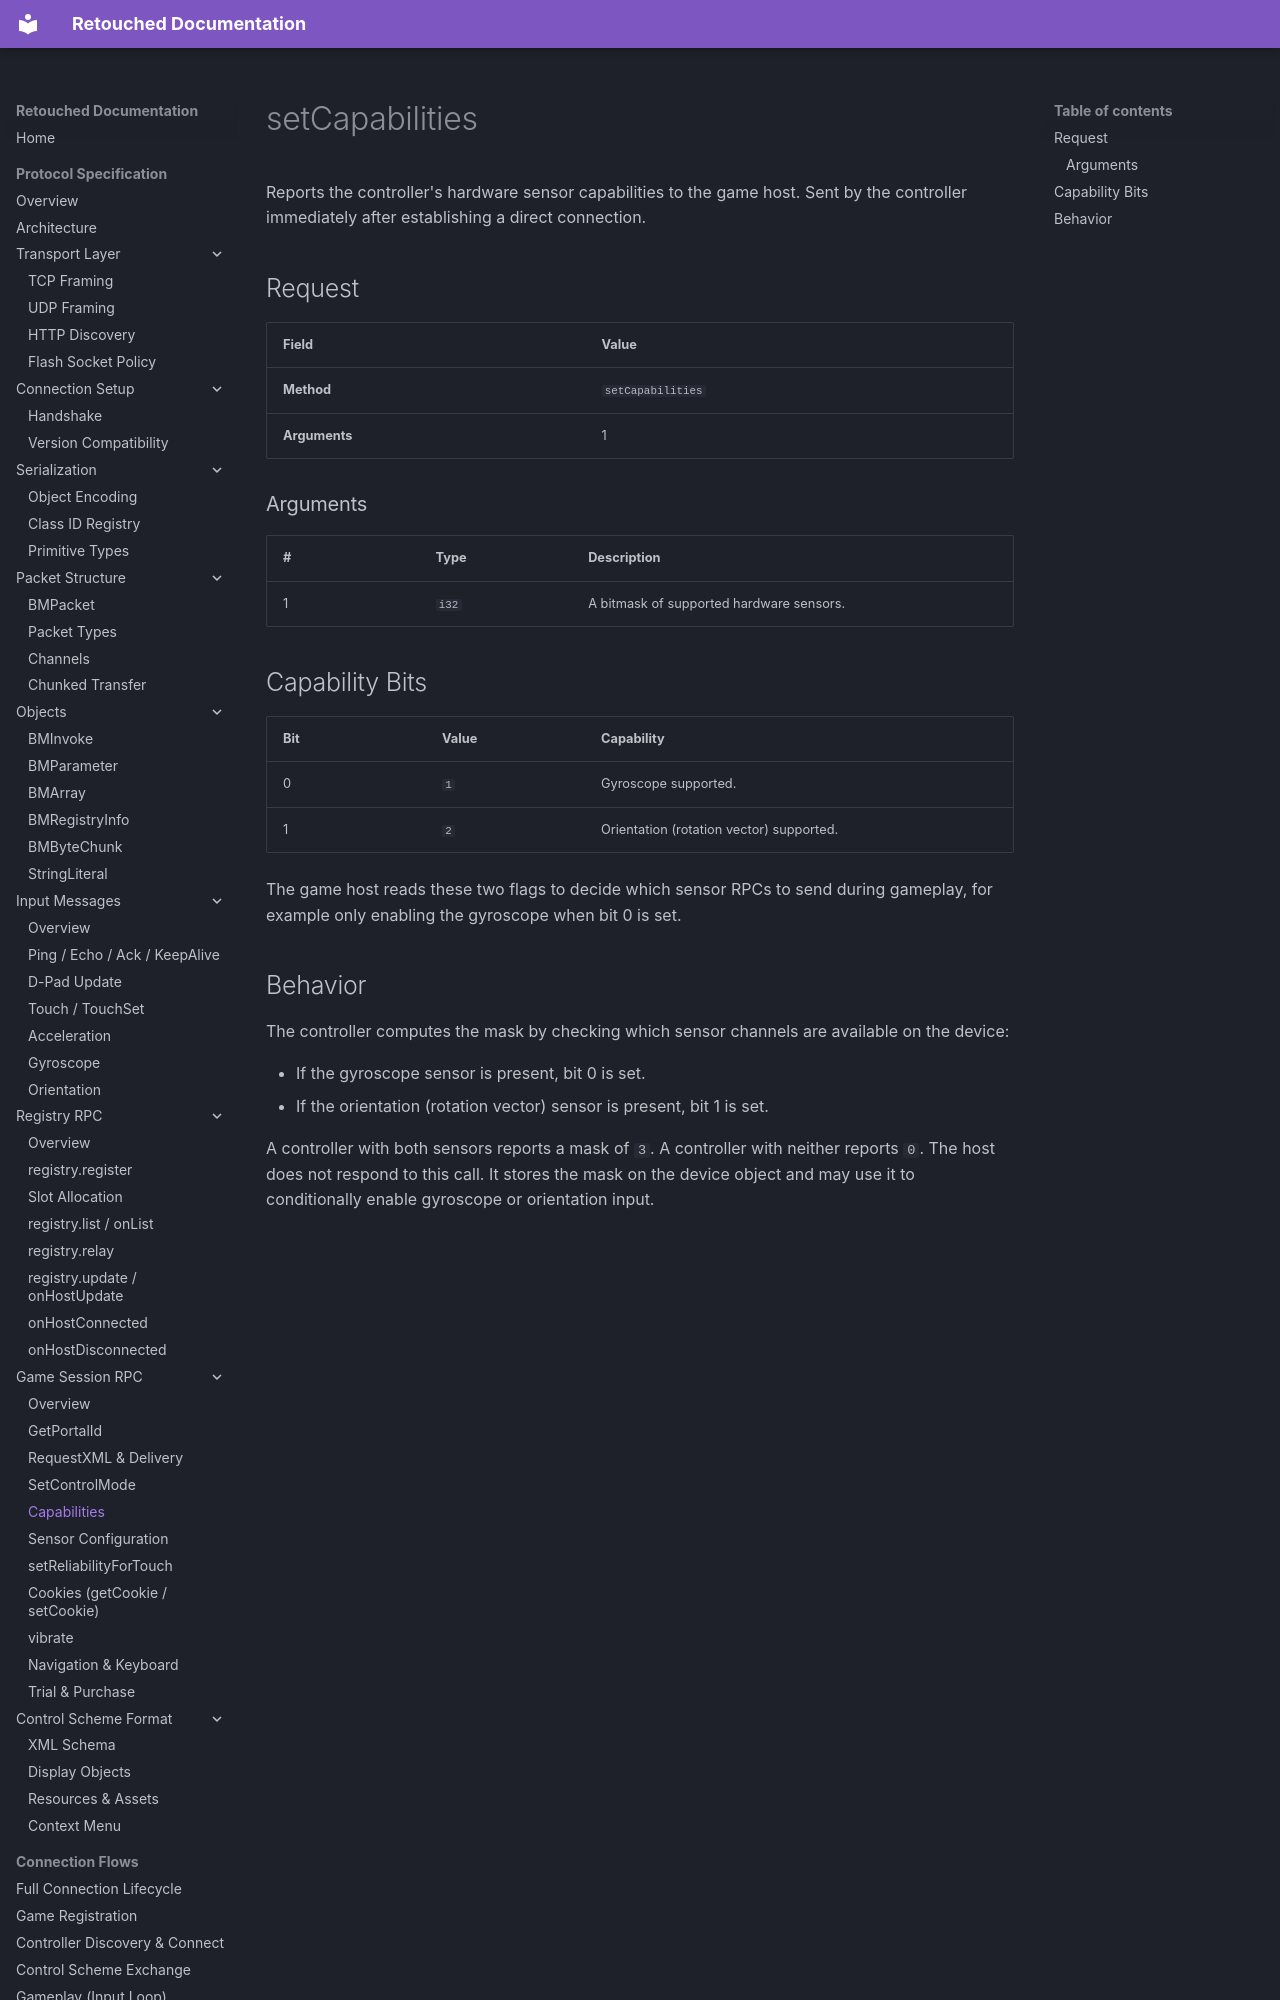

repository: Retouched-Project/retouched-project · page: protocol/session/capabilities/index.html · generator: mkdocs

# setCapabilities

Reports the controller's hardware sensor capabilities to the game host. Sent by the controller immediately after establishing a direct connection.

## Request

| Field | Value |
|-------|-------|
| **Method** | `setCapabilities` |
| **Arguments** | 1 |

### Arguments

| # | Type | Description |
|---|------|-------------|
| 1 | `i32` | A bitmask of supported hardware sensors. |

## Capability Bits

| Bit | Value | Capability |
|-----|-------|------------|
| 0 | `1` | Gyroscope supported. |
| 1 | `2` | Orientation (rotation vector) supported. |

The game host reads these two flags to decide which sensor RPCs to send during gameplay, for example only enabling the gyroscope when bit 0 is set.
